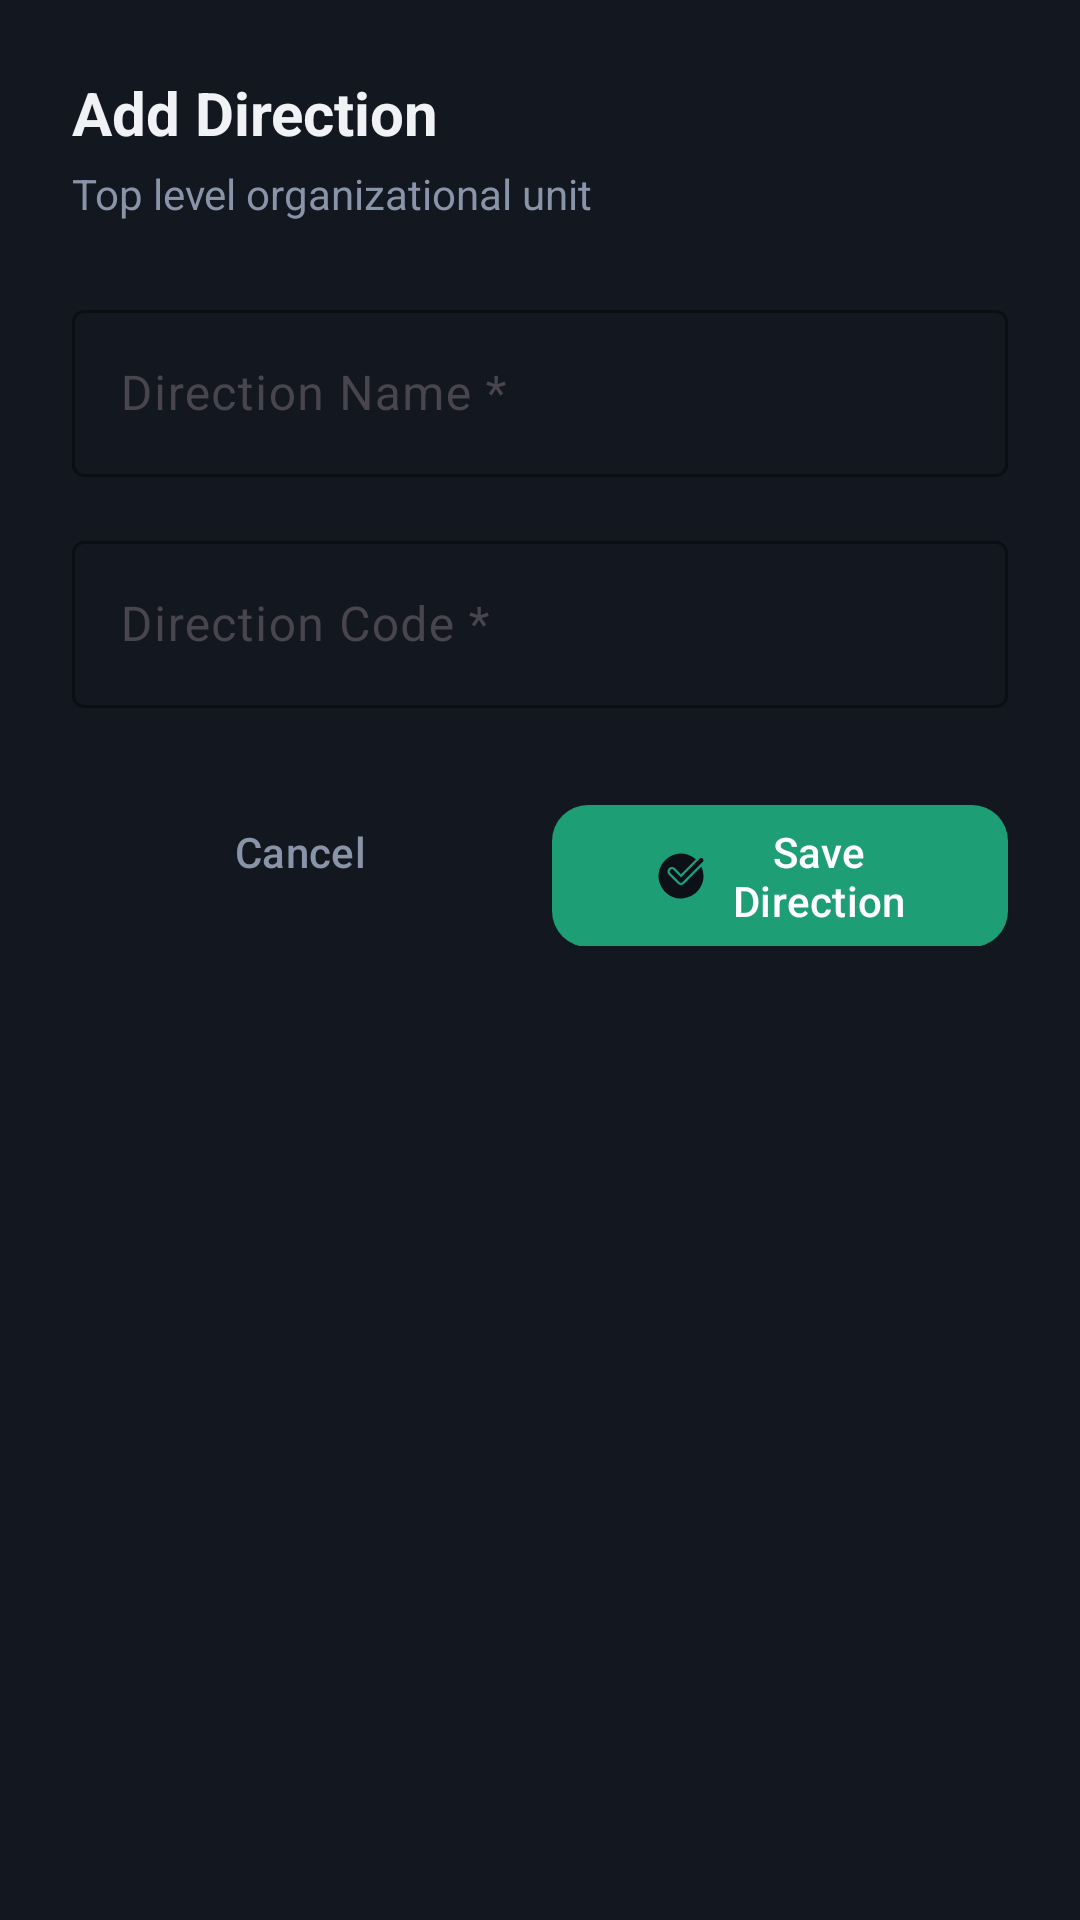

Android layout source for this screen:
<!-- AndroidManifest.xml: application theme Theme.SmartAssetManagement -->
<!-- res/layout/bottom_sheet_add_direction.xml -->
<?xml version="1.0" encoding="utf-8"?>
<LinearLayout
    xmlns:android="http://schemas.android.com/apk/res/android"
    xmlns:app="http://schemas.android.com/apk/res-auto"
    android:layout_width="match_parent"
    android:layout_height="wrap_content"
    android:orientation="vertical"
    android:padding="24dp"
    android:background="@color/dash_surface">

    
    <com.google.android.material.textview.MaterialTextView
        android:layout_width="wrap_content"
        android:layout_height="wrap_content"
        android:text="Add Direction"
        android:textSize="20sp"
        android:textStyle="bold"
        android:textColor="@color/dash_text_primary" />

    
    <com.google.android.material.textview.MaterialTextView
        android:layout_width="wrap_content"
        android:layout_height="wrap_content"
        android:layout_marginTop="4dp"
        android:text="Top level organizational unit"
        android:textSize="14sp"
        android:textColor="@color/dash_text_muted" />

    
    <com.google.android.material.textfield.TextInputLayout
        android:id="@+id/inputNameLayout"
        style="@style/Widget.Material3.TextInputLayout.OutlinedBox"
        android:layout_width="match_parent"
        android:layout_height="wrap_content"
        android:layout_marginTop="24dp"
        android:hint="Direction Name *"
        app:boxStrokeColor="@color/dash_border"
        app:boxBackgroundColor="@color/dash_surface"
        app:hintTextColor="@color/dash_text_muted">

        <com.google.android.material.textfield.TextInputEditText
            android:id="@+id/inputName"
            android:layout_width="match_parent"
            android:layout_height="wrap_content"
            android:inputType="textCapWords"
            android:textColor="@color/dash_text_primary"
            android:maxLines="1" />
    </com.google.android.material.textfield.TextInputLayout>

    
    <com.google.android.material.textfield.TextInputLayout
        android:id="@+id/inputCodeLayout"
        style="@style/Widget.Material3.TextInputLayout.OutlinedBox"
        android:layout_width="match_parent"
        android:layout_height="wrap_content"
        android:layout_marginTop="16dp"
        android:hint="Direction Code *"
        app:boxStrokeColor="@color/dash_border"
        app:boxBackgroundColor="@color/dash_surface"
        app:hintTextColor="@color/dash_text_muted">

        <com.google.android.material.textfield.TextInputEditText
            android:id="@+id/inputCode"
            android:layout_width="match_parent"
            android:layout_height="wrap_content"
            android:inputType="textCapCharacters"
            android:textColor="@color/dash_text_primary"
            android:maxLines="1" />
    </com.google.android.material.textfield.TextInputLayout>

    
    <com.google.android.material.textview.MaterialTextView
        android:id="@+id/textError"
        android:layout_width="match_parent"
        android:layout_height="wrap_content"
        android:layout_marginTop="12dp"
        android:textColor="@color/error"
        android:textSize="14sp"
        android:visibility="gone"
        android:drawableStart="@drawable/ic_warning"
        android:drawablePadding="8dp"
        android:gravity="center_vertical" />

    
    <com.google.android.material.progressindicator.CircularProgressIndicator
        android:id="@+id/progressBar"
        android:layout_width="wrap_content"
        android:layout_height="wrap_content"
        android:layout_gravity="center"
        android:layout_marginTop="16dp"
        android:indeterminate="true"
        app:indicatorColor="@color/dash_teal"
        android:visibility="gone" />

    
    <LinearLayout
        android:layout_width="match_parent"
        android:layout_height="wrap_content"
        android:layout_marginTop="24dp"
        android:orientation="horizontal">

        <com.google.android.material.button.MaterialButton
            android:id="@+id/btnCancel"
            style="@style/Widget.Material3.Button.TextButton"
            android:layout_width="0dp"
            android:layout_height="wrap_content"
            android:layout_weight="1"
            android:text="Cancel"
            android:textColor="@color/dash_text_muted"
            android:textAllCaps="false" />

        <com.google.android.material.button.MaterialButton
            android:id="@+id/btnSave"
            android:layout_width="0dp"
            android:layout_height="wrap_content"
            android:layout_weight="1"
            android:layout_marginStart="8dp"
            android:text="Save Direction"
            android:textAllCaps="false"
            app:backgroundTint="@color/dash_teal"
            app:icon="@drawable/check_mark_circle_2_svgrepo_com"
            app:iconGravity="textStart"
            app:iconTint="@color/dash_bg"
            app:cornerRadius="12dp" />
    </LinearLayout>
</LinearLayout>
<!-- resources referenced by this layout -->
<resources>
  <color name="dash_bg">#0D1117</color>
  <color name="dash_border">#1E2535</color>
  <color name="dash_surface">#131820</color>
  <color name="dash_teal">#1D9E75</color>
  <color name="dash_text_muted">#8A94A8</color>
  <color name="dash_text_primary">#F0F2F5</color>
  <color name="error">#D32F2F</color>
  <!-- drawable check_mark_circle_2_svgrepo_com (drawable) -->
  <vector xmlns:android="http://schemas.android.com/apk/res/android"
      android:width="64dp"
      android:height="64dp"
      android:viewportWidth="24"
      android:viewportHeight="24">
    <path
        android:pathData="M13.41,15.41a2,2 0,0 1,-2.83 0l-4,-4a2,2 0,0 1,0 -2.83,2 2,0 0,1 2.82,0L12,11.17l6.63,-6.63a10,10 0,1 0,3.15 9.53,9.87 9.87,0 0,0 -0.73,-6.29Z"
        android:fillColor="#000000"/>
    <path
        android:pathData="M12,15a1,1 0,0 1,-0.71 -0.29l-4,-4A1,1 0,1 1,8.71 9.29L12,12.59l8.29,-8.3a1,1 0,1 1,1.42 1.42l-9,9A1,1 0,0 1,12 15Z"
        android:fillColor="#1d19e6"/>
  </vector>
  <style name="Theme.SmartAssetManagement" parent="Theme.Material3.DayNight.NoActionBar">
  
          <item name="colorPrimary">@color/md_theme_light_primary</item>
          <item name="colorOnPrimary">@color/md_theme_light_onPrimary</item>
          <item name="colorPrimaryContainer">@color/md_theme_light_primary</item>
  
          <item name="colorSecondary">@color/md_theme_light_secondary</item>
          <item name="colorOnSecondary">@color/md_theme_light_onSecondary</item>
  
          <item name="colorTertiary">@color/md_theme_light_tertiary</item>
          <item name="colorOnTertiary">@color/md_theme_light_onTertiary</item>
  
          <item name="background">@color/md_theme_light_background</item>
          <item name="colorSurface">@color/md_theme_light_surface</item>
  
          <item name="colorOnBackground">@color/md_theme_light_onBackground</item>
          <item name="colorOnSurface">@color/md_theme_light_onSurface</item>
  
          <item name="colorError">@color/md_theme_light_error</item>
          <item name="colorOnError">@color/md_theme_light_onError</item>
  
          <item name="colorSurfaceVariant">@color/md_theme_light_surface</item>
  
          <item name="android:statusBarColor">@color/dash_bg</item>
          <item name="android:navigationBarColor">@color/dash_teal_surface</item>
          <item name="android:windowLightStatusBar">true</item>
  
  
  
  
  
      </style>
  <color name="md_theme_light_primary">#1A56DB</color>
  <color name="md_theme_light_onPrimary">#FFFFFF</color>
  <color name="md_theme_light_secondary">#5A6270</color>
  <color name="md_theme_light_onSecondary">#FFFFFF</color>
  <color name="md_theme_light_tertiary">#006B5E</color>
  <color name="md_theme_light_onTertiary">#FFFFFF</color>
  <color name="md_theme_light_background">#F8F9FA</color>
  <color name="md_theme_light_surface">#F8F9FA</color>
  <color name="md_theme_light_onBackground">#1A1C1E</color>
  <color name="md_theme_light_onSurface">#1A1C1E</color>
  <color name="md_theme_light_error">#BA1A1A</color>
  <color name="md_theme_light_onError">#FFFFFF</color>
  <color name="dash_teal_surface">#0F3D2E</color>
</resources>
